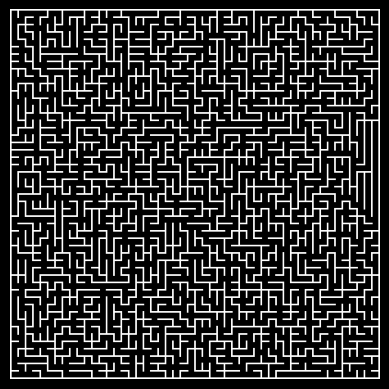

Write Python code to recreate this figure.
import matplotlib.pyplot as plt
import numpy as np
import random as rd
import time


'''
    The objective of this code is to generate and display (or maybe even save as a picture) a labyrinth.
    I plan on making it so that you can make rectangle labyrinths, circular ones and maybe even 3D ones (either as a sort of cube, a cylinder and maybe someday a sphere).
'''

### Rectangle
''' Important variables definition '''

dir = {(1, 0): 'r', (-1, 0):'l', (0, 1):'u', (0, -1):'d', (0, 0):'n'}
coor = {'r':(1, 0), 'l':(-1, 0), 'u':(0, 1), 'd':(0, -1), 'n':(0, 0)}
cell = 9

''' Grid setup'''
def r_grid(n:int, m:int) -> list:
    r = []
    for i in range(m):
        for j in range(n):
            r.append((j+1, i+1))
    return r

''' Adjacencies setup '''
def adjacencies(n:int, m:int) -> dict:
    adj = dict()
    nodes = r_grid(n, m)
    for i in nodes:
        for j in dir:
            if ((i[0]+j[0], i[1]+j[1]) in nodes) and (dir[(j)]!='n'):
                if i in adj:
                    adj[i].append(dir[(j)])
                else:
                    adj[i] = [dir[(j)]]
    return adj

''' Initial configuration '''
def o_config_init(n:int, m:int) -> tuple[dict, tuple]:
    adj = adjacencies(n, m)
    config = {}
    for i in adj:
        if 'r' in adj[i]:
            config[i] = 'r'
        elif 'd' in adj[i]:
            config[i] = 'd'
        else:
            config[i] = 'n'
            origin = i
    return config, origin

''' Transformation '''
def o_transformation(config : dict, adj : dict, core : tuple) -> tuple[dict, tuple]:
    config[core] = rd.choice(adj[core])
    core = (core[0]+coor[config[core]][0], core[1]+coor[config[core]][1])
    config[core] = 'n'
    return config, core

def origin_switch(config : dict, adj : dict, core : tuple, coref : tuple) -> tuple[dict, tuple]:
    return config, core

''' Plotting path '''
def path_plot(n:int, m:int, k:int):
    start_time = time.time()
    nodes, core = o_config_init(n, m)
    adj = adjacencies(n, m)
    if k>0:
        for i in range(k):
            print("   ", i+1, "/", k, "   ", end = '\r')
            nodes, core = o_transformation(nodes, adj, core)
    fig = plt.figure()
    fig.set_facecolor('black')
    plt.axis('off')
    for i in nodes:
        plt.plot(i[0], i[1], color = 'white', linestyle = 'None', marker = 'o')
        plt.arrow(i[0], i[1], coor[nodes[i]][0], coor[nodes[i]][1], width = 0.05, color = 'cyan', length_includes_head = True)
    print("Path plotting : %ss" % (time.time() - start_time))
    plt.show()
    
''' Image generation '''
def canvas(n:int, m:int) -> list:
    r = []
    for i in range(9*n+2):
        r.append([])
        for j in range(9*m+2):
            if (j%9 == 0 or j%9 == 1) or (i%9 == 0 or i%9 == 1):
                r[-1].append((255, 255, 255))
            else:
                r[-1].append((0, 0, 0))
    return r

def o_im_path(n:int, m:int, k:bool = True) -> list:
    start_time = time.time()
    p = canvas(n, m)
    nodes, core = o_config_init(n, m)
    adj = adjacencies(n, m)
    N = n*m*15
    if k:
        for i in range(N):
            print("   ", i+1, "/", N, "   ", end = '\r')
            nodes, core = o_transformation(nodes, adj, core)
    timing = time.time() - start_time
    print("Path generation : %ss" % timing)
    start_time = time.time()
    for i in nodes:
        for j in range(9):
            if coor[nodes[i]][0] == 0:
                for k in range(7):
                    p[9*i[0]-k-1][9*i[1]-4+j*coor[nodes[i]][1]] = (0, 0, 0)
            else:
                for k in range(7):
                    p[9*i[0]-4+j*coor[nodes[i]][0]][9*i[1]-k-1] = (0, 0, 0)
    timing = time.time() - start_time
    print("Image generation : %ss" % timing)
    return p, timing


''' Image plotting '''
def im_plot(pic:list):
    start_time = time.time()
    fig = plt.figure()
    fig.set_facecolor('black')
    plt.axis('off')
    plt.imshow(pic)
    print("Image Display : %ss" % (time.time() - start_time))
    plt.show()


''' Calling functions to make the maze '''
im_plot(o_im_path(50, 50)[0])
# path_plot(15, 15, 1650)
